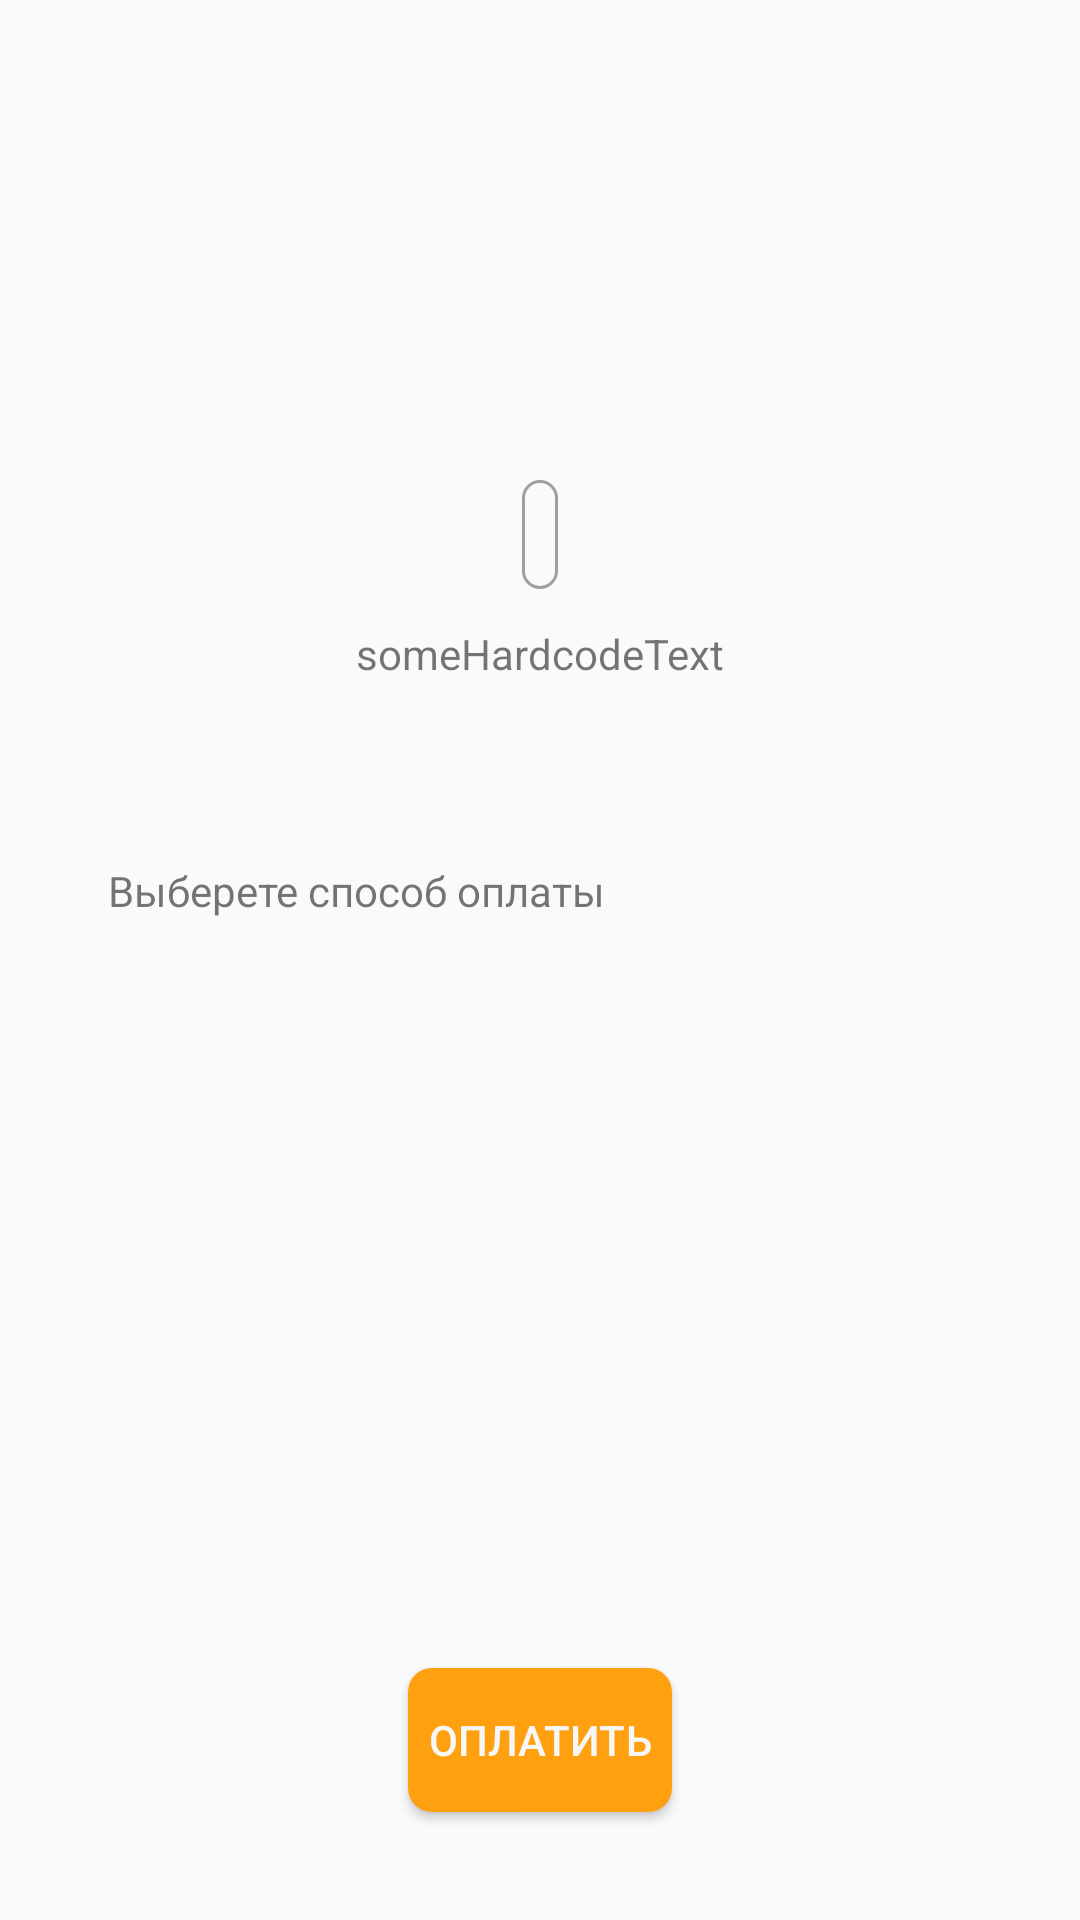

Reconstruct the res/layout file that produces this screen, plus the resources it refers to.
<!-- AndroidManifest.xml: application theme AppTheme.NoActionBar -->
<!-- res/layout/f_top_up_an_account.xml -->
<?xml version="1.0" encoding="utf-8"?>
<androidx.constraintlayout.widget.ConstraintLayout xmlns:android="http://schemas.android.com/apk/res/android"
    xmlns:app="http://schemas.android.com/apk/res-auto"
    xmlns:tools="http://schemas.android.com/tools"
    android:layout_width="match_parent"
    android:layout_height="match_parent">

    <androidx.constraintlayout.widget.Guideline
        android:id="@+id/topLine"
        android:layout_width="wrap_content"
        android:layout_height="wrap_content"
        android:orientation="horizontal"
        app:layout_constraintGuide_percent="0.25" />

    <EditText
        android:id="@+id/top_up_an_account_payment"
        android:layout_width="wrap_content"
        android:layout_height="wrap_content"
        android:inputType="number"
        android:maxLength="7"
        android:textSize="18sp"
        style="@style/edit_text"
        app:layout_constraintEnd_toEndOf="parent"
        app:layout_constraintHorizontal_bias="0.5"
        app:layout_constraintStart_toStartOf="parent"
        app:layout_constraintTop_toTopOf="@+id/topLine" />

    <TextView
        android:id="@+id/top_up_an_account_under_payment_text"
        android:layout_width="wrap_content"
        android:layout_height="wrap_content"
        android:layout_marginTop="12dp"
        android:text="someHardcodeText"
        app:layout_constraintEnd_toEndOf="parent"
        app:layout_constraintHorizontal_bias="0.5"
        app:layout_constraintStart_toStartOf="parent"
        app:layout_constraintTop_toBottomOf="@+id/top_up_an_account_payment" />

    <Button
        android:id="@+id/top_up_an_account_pay_button"
        android:layout_width="wrap_content"
        android:layout_height="wrap_content"
        android:layout_marginBottom="36dp"
        android:text="@string/pay"
        style="@style/round_btn_main"
        app:layout_constraintBottom_toBottomOf="parent"
        app:layout_constraintEnd_toEndOf="parent"
        app:layout_constraintHorizontal_bias="0.5"
        app:layout_constraintStart_toStartOf="parent" />

    <TextView
        android:id="@+id/top_up_an_account_choose_payment_method"
        android:layout_width="wrap_content"
        android:layout_height="wrap_content"
        android:layout_marginStart="36dp"
        android:layout_marginTop="60dp"
        android:text="@string/choose_payment_method"
        app:layout_constraintStart_toStartOf="parent"
        app:layout_constraintTop_toBottomOf="@+id/top_up_an_account_under_payment_text" />

</androidx.constraintlayout.widget.ConstraintLayout>
<!-- resources referenced by this layout -->
<resources>
  <string name="choose_payment_method">Выберете способ оплаты</string>
  <string name="pay">Оплатить</string>
  <style name="edit_text">
          <item name="android:padding">6dp</item>
          <item name="android:background">@drawable/field_form</item>
      </style>
  <style name="round_btn_main">
          <item name="android:background">@drawable/round_btn_main</item>
          <item name="android:textColor">@color/whiteText</item>
      </style>
  <style name="AppTheme.NoActionBar">
          <item name="windowActionBar">false</item>
          <item name="windowNoTitle">true</item>
      </style>
  <!-- drawable field_form (drawable) -->
  <?xml version="1.0" encoding="utf-8"?>
  <shape xmlns:android="http://schemas.android.com/apk/res/android"
      android:shape="rectangle">
      <solid android:color="@color/no_color"/>
      <corners android:bottomRightRadius="8dp"
          android:bottomLeftRadius="8dp"
          android:topRightRadius="8dp"
          android:topLeftRadius="8dp"/>
      <stroke
          android:color="@color/dark_gray"
          android:width="1dp"/>
  </shape>
  <!-- drawable round_btn_main (drawable) -->
  <?xml version="1.0" encoding="utf-8"?>
  <selector xmlns:android="http://schemas.android.com/apk/res/android">
      <item
          android:state_focused="true"
          android:state_pressed="false"
          android:drawable="@drawable/round_btn_main_form" />
      <item
          android:state_focused="true"
          android:state_pressed="true"
          android:drawable="@drawable/round_brn_gradient_main"/>
      <item
          android:state_focused="false"
          android:state_pressed="true"
          android:drawable="@drawable/round_brn_gradient_main"/>
      <item android:drawable="@drawable/round_btn_main_form"/>
  </selector>
  <color name="whiteText">#F7F7F7</color>
  <color name="no_color">#00000000</color>
  <color name="dark_gray">#A0A0A0</color>
  <!-- drawable round_btn_main_form (drawable) -->
  <?xml version="1.0" encoding="utf-8"?>
  <shape xmlns:android="http://schemas.android.com/apk/res/android"
      android:shape="rectangle">
      <solid android:color="@color/MainText"/>
      <corners android:bottomRightRadius="8dp"
          android:bottomLeftRadius="8dp"
          android:topRightRadius="8dp"
          android:topLeftRadius="8dp"/>
  </shape>
  <!-- drawable round_brn_gradient_main (drawable) -->
  <?xml version="1.0" encoding="utf-8"?>
  <layer-list xmlns:android="http://schemas.android.com/apk/res/android" >
      <item android:drawable="@drawable/round_btn_main_form"/>
      <item>
          <shape>
              <gradient
                  android:angle="90"
                  android:startColor="#200f0f10"
                  android:centerColor="#200d0d0f"
                  android:endColor="#205d5d5e"/>
          </shape>
      </item>
  </layer-list>
  <color name="MainText">#FFA010</color>
</resources>
